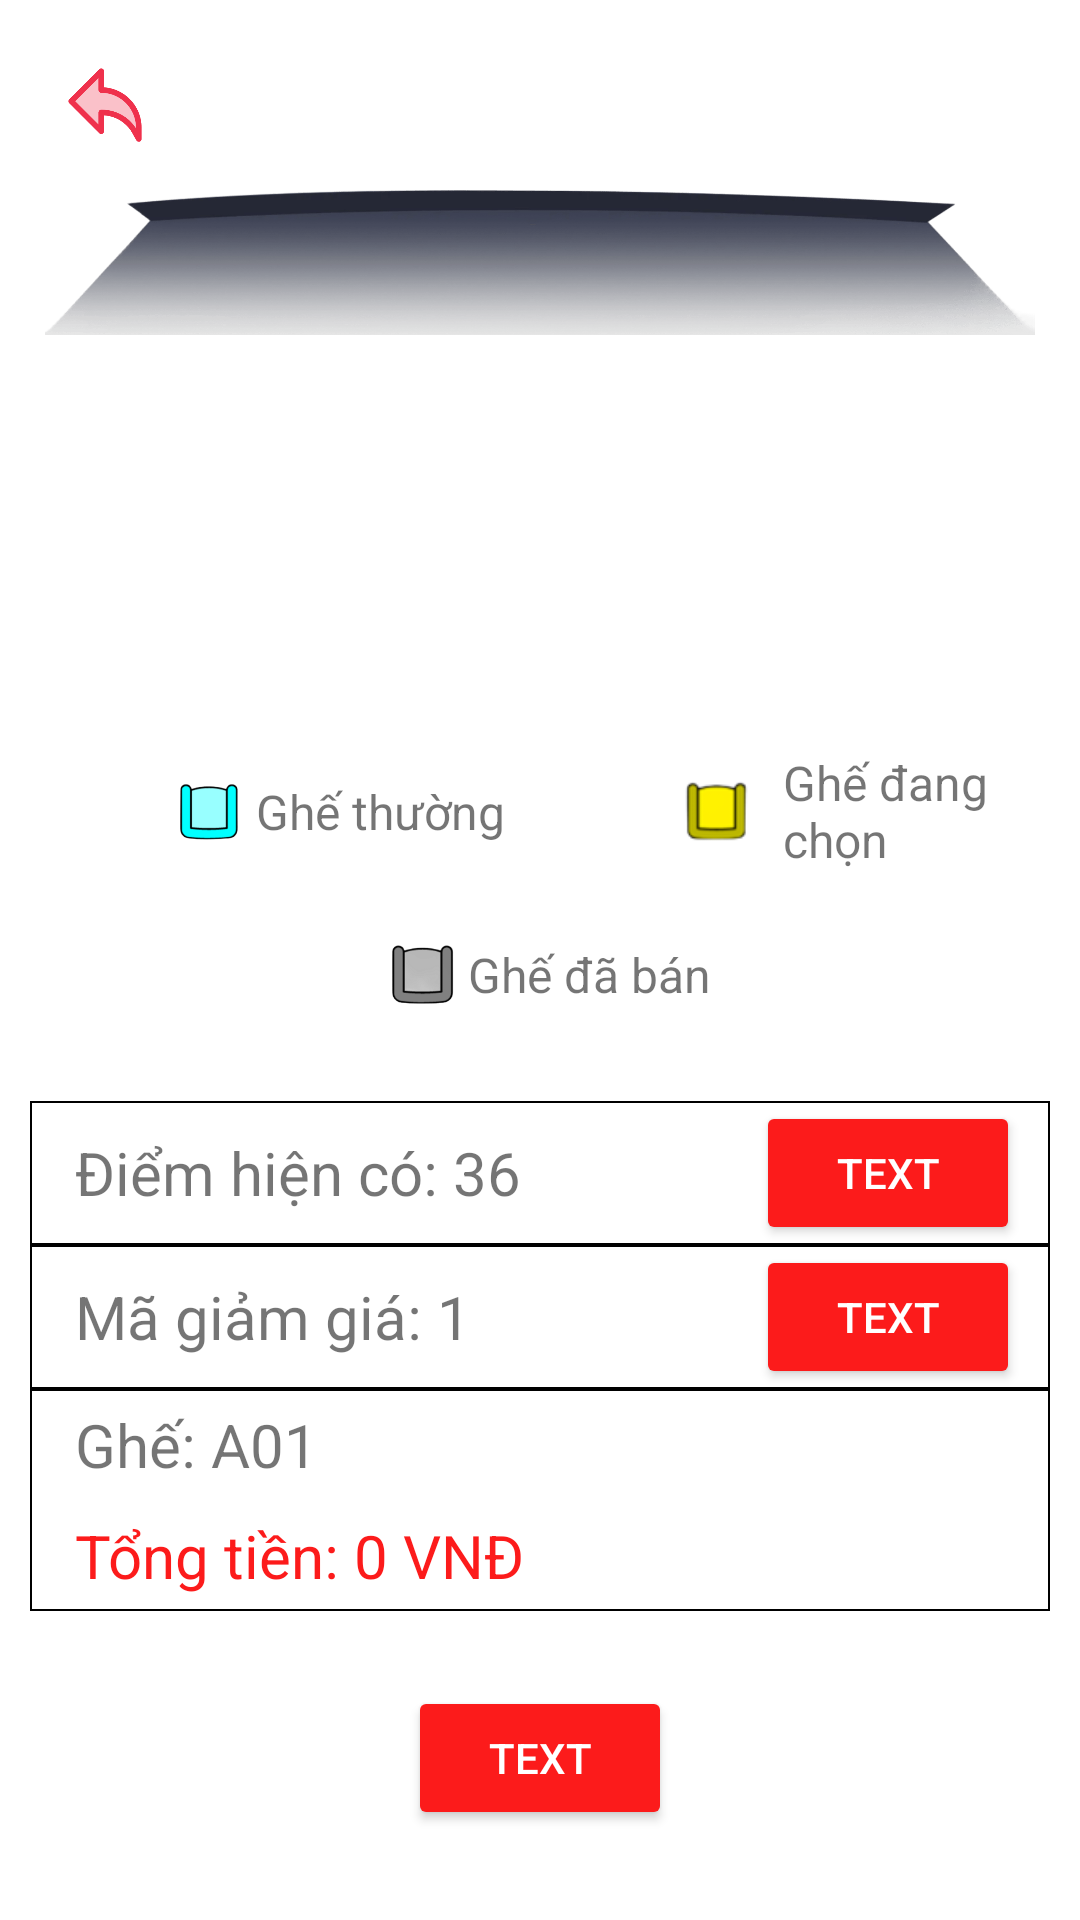

This screen was rendered from an Android layout file. Write that file and the resources it references.
<!-- AndroidManifest.xml: application theme Theme.AppMovieDNK -->
<!-- res/layout/fragment_book_ticket.xml -->
<?xml version="1.0" encoding="utf-8"?>
<FrameLayout xmlns:android="http://schemas.android.com/apk/res/android"
    xmlns:tools="http://schemas.android.com/tools"
    android:layout_width="match_parent"
    android:layout_height="match_parent"
    android:background="#FFFFFF"
    tools:context=".fragment.BookTicketFragment">

    <ScrollView
        android:layout_width="match_parent"
        android:layout_height="match_parent"
        android:fillViewport="true"
        >
        <LinearLayout
            android:layout_width="match_parent"
            android:layout_height="match_parent"
            android:padding="10dp"
            android:orientation="vertical">

            <ImageView
                android:id="@+id/btn_back"
                android:layout_width="30dp"
                android:layout_height="30dp"
                android:layout_gravity="start"
                android:layout_marginStart="10dp"
                android:layout_marginTop="10dp"
                android:scaleType="centerInside"
                android:src="@drawable/img_return" />
            <ImageView
                android:id="@+id/imageView6"
                android:layout_width="match_parent"
                android:layout_height="75dp"
                android:padding="5dp"
                android:src="@drawable/img_screen" />

            <androidx.recyclerview.widget.RecyclerView
                android:id="@+id/recyclerViewSeats"
                android:layout_width="match_parent"

                android:layout_height="0dp"
                android:layout_weight="1" />



            <LinearLayout
                android:layout_width="match_parent"
                android:layout_height="109dp"
                android:orientation="vertical">

                <LinearLayout
                    android:layout_width="match_parent"
                    android:layout_height="55dp"
                    android:orientation="horizontal">

                    <LinearLayout
                        android:layout_width="205dp"
                        android:layout_height="match_parent"
                        android:gravity="center"
                        android:orientation="horizontal">

                        <ImageView
                            android:id="@+id/imageView31"
                            android:layout_width="33dp"
                            android:layout_height="33dp"
                            android:src="@drawable/img_seat_book" />

                        <TextView
                            android:id="@+id/textView5"

                            android:layout_width="wrap_content"
                            android:layout_height="wrap_content"

                            android:text="Ghế thường "
                            android:textSize="16sp" />
                    </LinearLayout>

                    <LinearLayout
                        android:layout_width="match_parent"
                        android:layout_height="match_parent"
                        android:gravity="center"
                        android:orientation="horizontal">

                        <ImageView
                            android:id="@+id/imageView32"
                            android:layout_width="46dp"
                            android:layout_height="39dp"
                            android:src="@drawable/img_yellow_seat" />

                        <TextView
                            android:id="@+id/textView6"
                            android:layout_width="wrap_content"
                            android:layout_height="wrap_content"

                            android:text="Ghế đang chọn"
                            android:textSize="16sp" />
                    </LinearLayout>
                </LinearLayout>

                <LinearLayout
                    android:layout_width="match_parent"
                    android:layout_height="match_parent"
                    android:gravity="center"
                    android:orientation="horizontal">

                    <ImageView
                        android:id="@+id/imageView33"
                        android:layout_width="33dp"
                        android:layout_height="33dp"
                        android:src="@drawable/img_grey_seat" />

                    <TextView
                        android:id="@+id/textView7"
                        android:layout_width="wrap_content"
                        android:layout_height="wrap_content"
                        android:text="Ghế đã bán"
                        android:textSize="16sp" />
                </LinearLayout>

            </LinearLayout>


            <LinearLayout
                android:layout_width="match_parent"
                android:layout_height="wrap_content"
                android:layout_marginTop="15dp"
                android:background="@drawable/bg_book_ticket"
                android:gravity="center"
                android:paddingStart="10dp"
                android:paddingEnd="10dp"
                android:orientation="horizontal"
                tools:ignore="RtlSymmetry">

                <TextView
                    android:id="@+id/tv_point"
                    android:layout_width="0dp"
                    android:layout_height="wrap_content"
                    android:padding="5dp"
                    android:layout_weight="1"
                    android:layout_marginEnd="30dp"
                    android:text="Điểm hiện có: 36"
                    android:textSize="20sp" />

                <include layout="@layout/button_primary"
                    android:id="@+id/select_point_btn"/>
            </LinearLayout>
            <LinearLayout
                android:layout_width="match_parent"
                android:layout_height="wrap_content"
                android:background="@drawable/bg_book_ticket"
                android:gravity="center"
                android:paddingStart="10dp"
                android:paddingEnd="10dp"
                android:orientation="horizontal"
                tools:ignore="RtlSymmetry">

                <TextView
                    android:id="@+id/tv_voucher"
                    android:layout_width="0dp"
                    android:layout_height="wrap_content"
                    android:padding="5dp"
                    android:layout_weight="1"
                    android:layout_marginEnd="30dp"
                    android:text="Mã giảm giá: 1"
                    android:textSize="20sp" />

                <include layout="@layout/button_primary"
                    android:id="@+id/select_voucher_btn"/>
            </LinearLayout>


            <LinearLayout
                android:layout_width="match_parent"
                android:layout_height="wrap_content"
                android:background="@drawable/bg_book_ticket"

                android:orientation="horizontal">

                <LinearLayout
                    android:layout_width="300dp"
                    android:layout_height="wrap_content"
                    android:gravity="center"
                    android:orientation="vertical"
                    android:paddingStart="10dp"
                    tools:ignore="RtlSymmetry">

                    <TextView
                        android:id="@+id/inf_seats"
                        android:layout_width="match_parent"
                        android:layout_height="wrap_content"
                        android:padding="5dp"
                        android:text="Ghế: A01"

                        android:textSize="20sp" />


                    <TextView
                        android:id="@+id/totalAmountTv"
                        android:layout_width="match_parent"
                        android:layout_height="wrap_content"
                        android:padding="5dp"
                        android:textColor="@color/colorPrimary"
                        android:text="Tổng tiền: 0 VNĐ"
                        android:textSize="20sp" />
                </LinearLayout>


            </LinearLayout>

            <LinearLayout
                android:id="@+id/btnBookTicket"
                android:layout_width="match_parent"
                android:layout_height="wrap_content"
                android:layout_marginTop="25dp"
                android:layout_marginBottom="20dp"
                android:gravity="center"
                android:orientation="horizontal">

                <include layout="@layout/button_primary"
                    android:id="@+id/btn_book"/>
            </LinearLayout>
        </LinearLayout>
    </ScrollView>
</FrameLayout>
<!-- res/layout/button_primary.xml (included above) -->
<?xml version="1.0" encoding="utf-8"?>
<LinearLayout xmlns:android="http://schemas.android.com/apk/res/android"

    android:layout_width="wrap_content"
    android:layout_height="wrap_content"
    xmlns:app="http://schemas.android.com/apk/res-auto">

    <Button
        xmlns:android="http://schemas.android.com/apk/res/android"
        android:id="@+id/btn_primary"
        android:layout_width="match_parent"
        android:layout_height="wrap_content"
        android:backgroundTint="@color/colorPrimary"

        android:textColor="@color/text"
        android:padding="12dp"
        android:text="Text"
        android:textColorHint="@color/text"/>

</LinearLayout>
<!-- resources referenced by this layout -->
<resources>
  <color name="colorPrimary">#FC1B1B</color>
  <color name="text">#FFF</color>
  <!-- drawable bg_book_ticket (drawable) -->
  <?xml version="1.0" encoding="utf-8"?>
  <shape xmlns:android="http://schemas.android.com/apk/res/android"
      android:shape="rectangle">
  
      <stroke
          android:width="0.5dp"
          android:color="#000000" />
  </shape>
  <!-- drawable img_grey_seat: png bitmap (drawable, 4319 bytes) -->
  <!-- drawable img_return: png bitmap (drawable, 7367 bytes) -->
  <!-- drawable img_screen: png bitmap (drawable, 62041 bytes) -->
  <!-- drawable img_seat_book: png bitmap (drawable, 3370 bytes) -->
  <!-- drawable img_yellow_seat: png bitmap (drawable, 1840 bytes) -->
  <style name="Theme.AppMovieDNK" parent="Base.Theme.AppMovieDNK" />
  <style name="Base.Theme.AppMovieDNK" parent="Theme.MaterialComponents.DayNight.NoActionBar">
          
          
  
      </style>
</resources>
